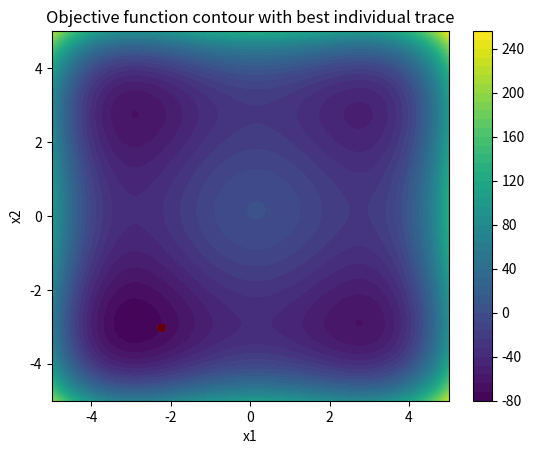

Generate this figure with matplotlib:
import numpy as np
import matplotlib.pyplot as plt


def min_max_norm(val, min_val, max_val, new_min, new_max):
    return (val - min_val) * (new_max - new_min) / (max_val - min_val) + new_min


class Chromosome:
    def __init__(self, length, array=None):  # if array is None, initialize with a random binary vector
        if array is None:
            self.genes = np.random.randint(0, 2, length)
        else:
            self.genes = np.array(array)
        self.length = length

    def decode(self, lower_bound, upper_bound, aoi):
        seg = self.genes[lower_bound:upper_bound]
        val = int("".join(map(str, seg)), 2)
        max_val = 2**len(seg) - 1
        return min_max_norm(val, 0, max_val, aoi[0], aoi[1])

    def mutation(self, probability):
        if np.random.rand() < probability:
            gene = np.random.randint(0, self.length)
            self.genes[gene] = 1 - self.genes[gene]

    def crossover(self, other):
        c_point = np.random.randint(1, self.length)
        offspring_1 = np.concatenate((self.genes[:c_point], other.genes[c_point:]))
        offspring_2 = np.concatenate((other.genes[:c_point], self.genes[c_point:]))
        return Chromosome(self.length, offspring_1), Chromosome(self.length, offspring_2)


# TODO: implement your group's objective function here
def objective_function(*args):
    return 0.5 * (args[0]**4 - 16*(args[0]**2) + 5*args[0] + args[1]**4 - 16*(args[1]**2) + 5*args[1])


class GeneticAlgorithm:
    def __init__(self, chromosome_length, obj_func_num_args, objective_function, aoi,
                 population_size=100, tournament_size=2, mutation_probability=0.05,
                 crossover_probability=0.8, num_steps=50):
        assert chromosome_length % obj_func_num_args == 0, "Number of bits for each argument should be equal"
        self.chromosome_length = chromosome_length
        self.obj_func_num_args = obj_func_num_args
        self.bits_per_arg = int(chromosome_length / obj_func_num_args)
        self.objective_function = objective_function
        self.aoi = aoi
        self.tournament_size = tournament_size
        self.mutation_probability = mutation_probability
        self.population_size = population_size
        self.crossover_probability = crossover_probability
        self.num_steps = num_steps
        
        self.population = [Chromosome(chromosome_length) for i in range(population_size)]

    def eval_objective_func(self, chromosome):
        return self.objective_function(*self.decode_full_chromosome(chromosome))

    def tournament_selection(self):
        parents = []
        for i in range(self.population_size):
            candidates = np.random.choice(self.population, self.tournament_size)
            most_promissing = min(candidates, key=self.eval_objective_func)
            parents.append(most_promissing)
        return parents

    def reproduce(self, parents):
        if np.random.rand() > self.crossover_probability:
            for parent in parents:
                parent.mutation(self.mutation_probability)
            return parents
        children = []
        tuple = ()
        for p1, p2 in zip(parents[:self.population_size//2], parents[self.population_size//2:]):
            c1, c2 = p1.crossover(p2)
            c1.mutation(self.mutation_probability)
            c2.mutation(self.mutation_probability)
            children.append(c1)
            children.append(c2)
        self.population = children
        return children
    
    # helper mathod to simplify computing eval_obj_fnc and run 
    def decode_full_chromosome(self, chromosome):
        args = []
        for i in range(self.obj_func_num_args):
            lo = i * self.bits_per_arg
            hi = lo + self.bits_per_arg
            args.append(chromosome.decode(lo, hi, self.aoi[i]))
        return args
             


    def plot_func(self, trace_args, trace_vals):
        # build the contour grid
        x = np.linspace(self.aoi[0][0], self.aoi[0][1], 300)
        y = np.linspace(self.aoi[1][0], self.aoi[1][1], 300)
        X, Y = np.meshgrid(x, y)
        Z = self.objective_function(X, Y)
        plt.contourf(X, Y, Z, levels=50, cmap="viridis")
        plt.colorbar()
        n = len(trace_args)
        colors = plt.cm.Reds(np.linspace(0.3, 1.0, n))
        x1s = [a[0] for a in trace_args]
        x2s = [a[1] for a in trace_args]
        plt.scatter(x1s, x2s, c=colors, s=20, zorder=3)
        plt.title("Objective function contour with best individual trace")
        plt.xlabel("x1")
        plt.ylabel("x2")
        plt.show()

    def run(self):
        plot_args = []
        plot_vals = []
        for i in range(self.num_steps):
            best = min(self.population, key=self.eval_objective_func)
            plot_args.append(self.decode_full_chromosome(best))
            plot_vals.append(self.eval_objective_func(best))
        parents = self.tournament_selection()
        self.population = self.reproduce(parents)
        self.plot_func(plot_args, plot_vals)
        return min(self.population, key=self.eval_objective_func)

# TODO: fill in the parameters for your group and uncomment to run
# I keep this in order to remember the initial given parameters
# ga = GeneticAlgorithm(
#     chromosome_length=...,
#     obj_func_num_args=2,
#     objective_function=objective_function,
#     aoi=[...],
#     population_size=...,
#     tournament_size=2,
#     mutation_probability=0.05,
#     crossover_probability=0.8,
#     num_steps=...
# )
# ga.run()

ga = GeneticAlgorithm(
    chromosome_length=32,
    obj_func_num_args=2,
    objective_function=objective_function,
    aoi=[[-5, 5], [-5, 5]],
    population_size=100,
    tournament_size=3,
    mutation_probability=0.05,
    crossover_probability=0.8,
    num_steps=100
)
best = ga.run()
print(ga.decode_full_chromosome(best))
print(ga.eval_objective_func(best))

# I found on the initernet that:
# For the Styblinski-Tang function, the known global minimum is your ground truth:
# Global minimum value: ≈ −78.3323
# Located at: (x1, x2) ≈ (−2.9035, −2.9035)
